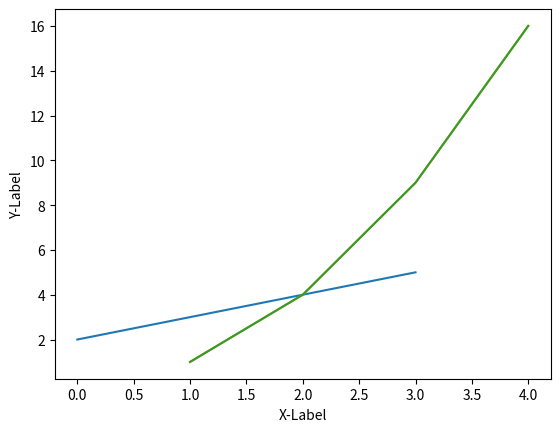

Python code for this plot:
# matplotlib.pyplot 모듈 로드하여 plt로 사용
import matplotlib.pyplot as plt

# 하나의 숫자 리스트 입력
# 리스트의 값들이 y 값들이라고 가정하고 x값 [0, 1, 2, 3]을 자동으로 만들어냄
# plt.show( ) 함수는 그래프를 화면에 나타나도록 함
plt.plot([2, 3, 4, 5])
# plt.show()


# 두 개의 숫자 리스트 입력
# 첫 번째 리스트의 값은 x값, 두 번째 리스트의 값은 y로 적용됨
# 순서쌍(x, y)으로 매칭된 값을 좌표평면 위에 그래프 시각화
plt.plot([1, 2, 3, 4], [1, 4, 9, 16])
# plt.show()


# xlabel() 함수에 'X-Label' 입력하여 x축에 대한 레이블 표시
# ylabel() 함수에 'Y-Label' 입력하여  y축에 대한 레이블 표시
plt.plot([1, 2, 3, 4], [1, 4, 9, 16])
plt.xlabel("X-Label")
plt.ylabel("Y-Label")
plt.show()
